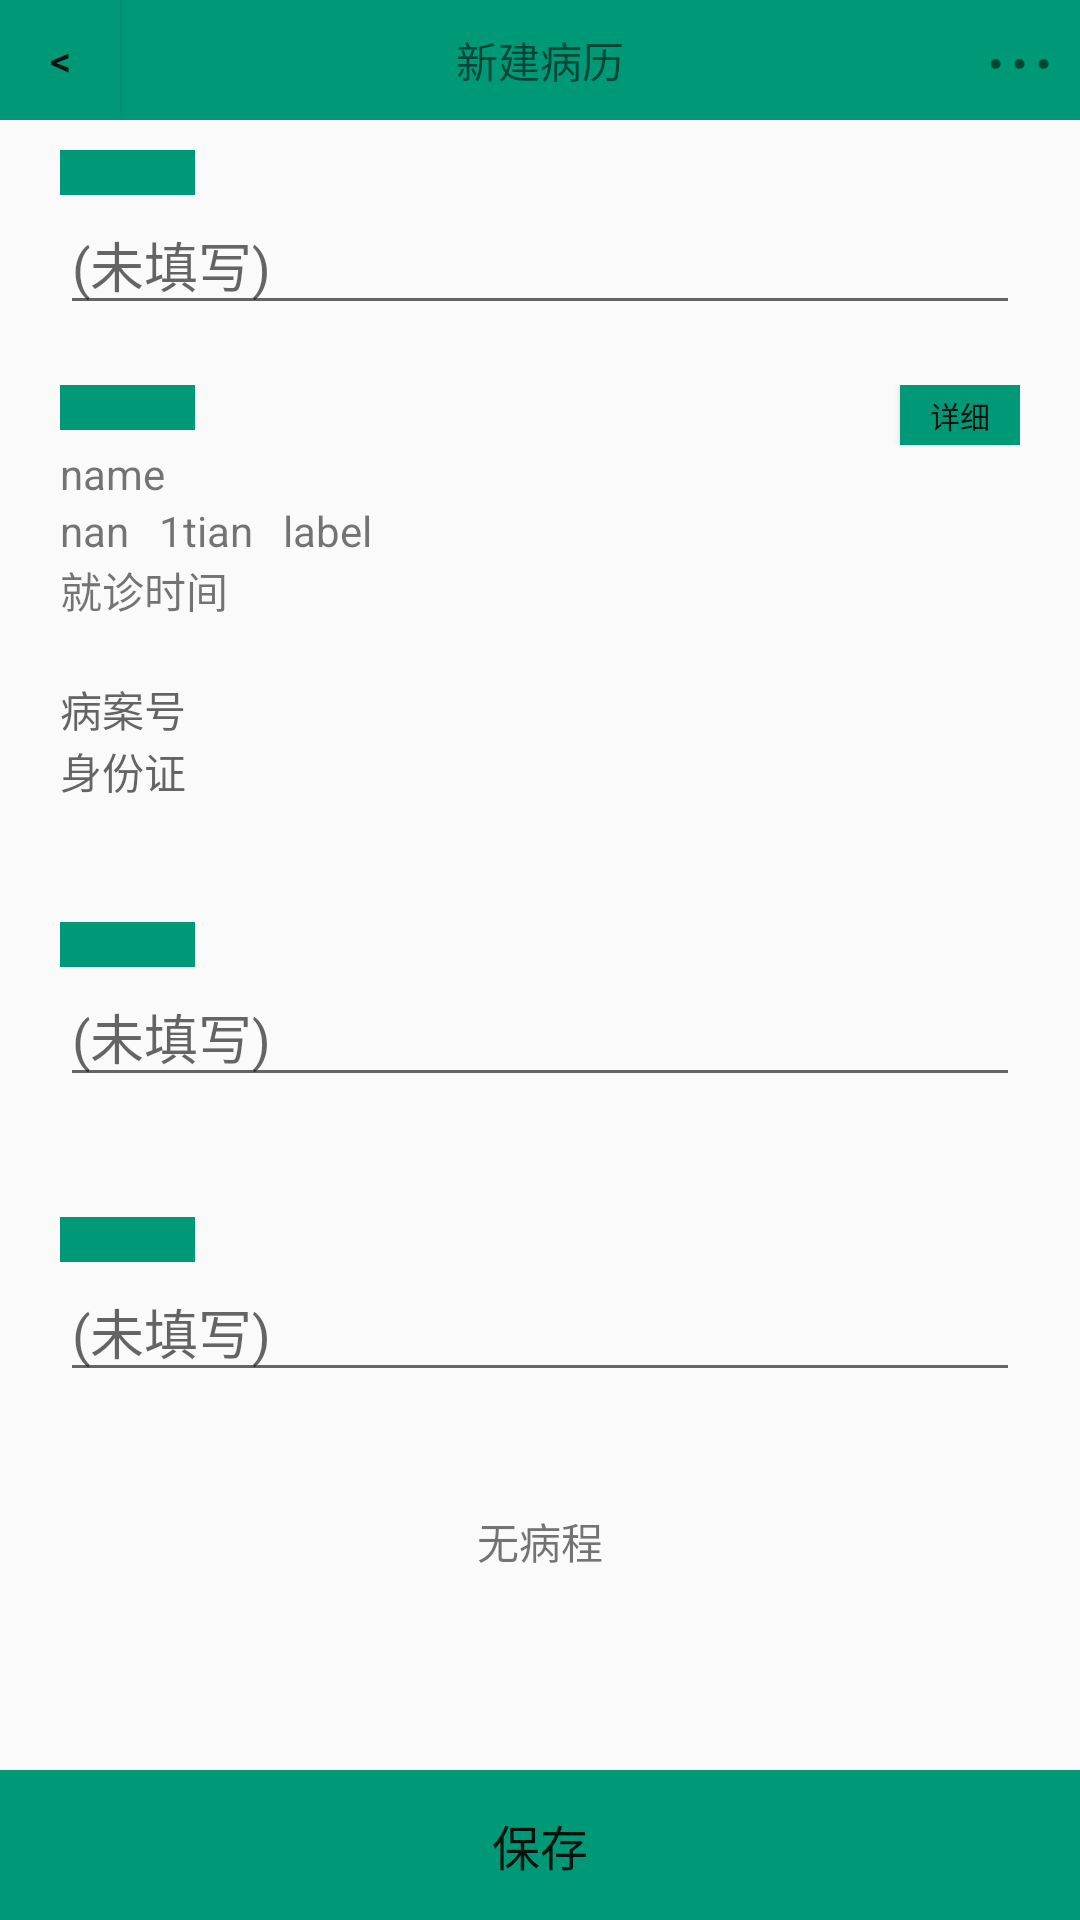

Produce the Android XML layout that renders to this screen, including the resource entries it uses.
<!-- AndroidManifest.xml: application theme Theme.AppCompat.Light.NoActionBar -->
<!-- res/layout/activity_new_record.xml -->
<?xml version="1.0" encoding="utf-8"?>
<LinearLayout xmlns:android="http://schemas.android.com/apk/res/android"
    android:layout_width="match_parent"
    android:layout_height="match_parent"
    android:orientation="vertical">

    <RelativeLayout
        android:layout_width="match_parent"
        android:layout_height="40dp"
        android:layout_marginBottom="10dp"
        android:background="@color/title">

        <Button
            android:id="@+id/back_new_record"
            android:layout_width="40dp"
            android:layout_height="40dp"
            android:background="@color/title"
            android:text="&lt;" />

        <TextView
            android:layout_width="wrap_content"
            android:layout_height="40dp"
            android:layout_centerHorizontal="true"
            android:gravity="center"
            android:text="@string/new_record" />

        <TextView
            android:id="@+id/option_new_record"
            android:layout_width="40dp"
            android:layout_height="40dp"
            android:layout_alignParentRight="true"
            android:background="@color/title"
            android:gravity="center"
            android:text="@string/option"
            android:textSize="30sp" />
    </RelativeLayout>

    <ScrollView
        android:layout_width="match_parent"
        android:layout_height="0dp"
        android:layout_weight="1">

        <LinearLayout
            android:layout_width="match_parent"
            android:layout_height="wrap_content"
            android:orientation="vertical">
            
            <LinearLayout android:id="@+id/label"
                android:layout_width="match_parent"
                android:layout_height="wrap_content"
                android:orientation="vertical"
                android:paddingLeft="20dp"
                android:paddingRight="20dp"
                android:clickable="true">

                <ImageView
                    android:layout_width="45dp"
                    android:layout_height="15dp"
                    android:background="@color/title" />

                <EditText android:id="@+id/label_tv"
                    android:layout_width="match_parent"
                    android:layout_height="wrap_content"
                    android:hint="(未填写)"
                    android:focusableInTouchMode="false"/>
            </LinearLayout>
            
            <LinearLayout android:id="@+id/info"
                android:layout_width="match_parent"
                android:layout_height="wrap_content"
                android:orientation="vertical"
                android:padding="20dp"
                android:clickable="true">

                <RelativeLayout
                    android:layout_width="match_parent"
                    android:layout_height="wrap_content">

                    <ImageView
                        android:layout_width="45dp"
                        android:layout_height="15dp"
                        android:background="@color/title" />

                    <ToggleButton android:id="@+id/more_info"
                        android:layout_width="40dp"
                        android:layout_height="20dp"
                        android:layout_alignParentRight="true"
                        android:background="@color/title"
                        android:textOn="收起"
                        android:textOff="详细"
                        android:textSize="10sp"
                        android:checked="false" />
                </RelativeLayout>

                <TextView
                    android:id="@+id/name_new_record"
                    android:layout_width="wrap_content"
                    android:layout_height="wrap_content"
                    android:text="name" />

                <LinearLayout
                    android:layout_width="match_parent"
                    android:layout_height="wrap_content"
                    android:orientation="horizontal">

                    <TextView
                        android:id="@+id/gender_new_record"
                        android:layout_width="wrap_content"
                        android:layout_height="wrap_content"
                        android:text="nan" />

                    <TextView
                        android:id="@+id/time_new_record"
                        android:layout_width="wrap_content"
                        android:layout_height="wrap_content"
                        android:layout_marginLeft="10dp"
                        android:text="1tian" />

                    <TextView
                        android:id="@+id/label_new_record"
                        android:layout_width="wrap_content"
                        android:layout_height="wrap_content"
                        android:layout_marginLeft="10dp"
                        android:text="label" />
                </LinearLayout>

                <TextView
                    android:id="@+id/date_new_record"
                    android:layout_width="wrap_content"
                    android:layout_height="wrap_content"
                    android:text="就诊时间" />

                <TextView
                    android:id="@+id/num1_new_record"
                    android:layout_width="wrap_content"
                    android:layout_height="wrap_content"
                    android:hint="" />

                <TextView
                    android:id="@+id/num2_new_record"
                    android:layout_width="wrap_content"
                    android:layout_height="wrap_content"
                    android:hint="病案号" />

                <TextView
                    android:id="@+id/id_new_record"
                    android:layout_width="wrap_content"
                    android:layout_height="wrap_content"
                    android:hint="身份证" />

                <LinearLayout
                    android:id="@+id/more_info_new_record"
                    android:layout_width="match_parent"
                    android:layout_height="wrap_content"
                    android:orientation="vertical"
                    android:visibility="gone">

                    <TextView
                        android:id="@+id/contect_new_record"
                        android:layout_width="wrap_content"
                        android:layout_height="wrap_content"
                        android:text="联系人：xxx" />

                    <TextView
                        android:id="@+id/tel_new_record"
                        android:layout_width="wrap_content"
                        android:layout_height="wrap_content"/>

                    <TextView
                        android:id="@+id/phone_new_ord"
                        android:layout_width="wrap_content"
                        android:layout_height="wrap_content"/>

                    <TextView
                        android:id="@+id/email_new_record"
                        android:layout_width="wrap_content"
                        android:layout_height="wrap_content" />

                    <TextView
                        android:id="@+id/job_new_record"
                        android:layout_width="wrap_content"
                        android:layout_height="wrap_content" />

                    <TextView
                        android:id="@+id/introduce_new_record"
                        android:layout_width="wrap_content"
                        android:layout_height="wrap_content" />

                    <TextView
                        android:id="@+id/address_new_ord"
                        android:layout_width="wrap_content"
                        android:layout_height="wrap_content" />

                    <TextView
                        android:id="@+id/moreinfomation_new_record"
                        android:layout_width="wrap_content"
                        android:layout_height="wrap_content" />
                </LinearLayout>

            </LinearLayout>
            
            <LinearLayout android:id="@+id/diagnosis_id"
                android:layout_width="match_parent"
                android:layout_height="wrap_content"
                android:orientation="vertical"
                android:padding="20dp"
                android:clickable="true">

                <ImageView
                    android:layout_width="45dp"
                    android:layout_height="15dp"
                    android:background="@color/title" />

                <EditText android:id="@+id/diagnosis_tv"
                    android:layout_width="match_parent"
                    android:layout_height="wrap_content"
                    android:hint="(未填写)"
                    android:focusableInTouchMode="false"/>
            </LinearLayout>
            
            <LinearLayout android:id="@+id/state_id"
                android:layout_width="match_parent"
                android:layout_height="wrap_content"
                android:orientation="vertical"
                android:padding="20dp"
                android:clickable="true">

                <ImageView
                    android:layout_width="45dp"
                    android:layout_height="15dp"
                    android:background="@color/title" />

                <EditText android:id="@+id/state_tv"
                    android:layout_width="match_parent"
                    android:layout_height="wrap_content"
                    android:hint="(未填写)"
                    android:focusableInTouchMode="false"/>
            </LinearLayout>

            <TextView
                android:layout_width="match_parent"
                android:layout_height="40dp"
                android:gravity="bottom|center_horizontal"
                android:text="无病程" />

            
                
                
                

        </LinearLayout>
    </ScrollView>
    <Button android:id="@+id/btn"
        android:layout_width="match_parent"
        android:layout_height="50dp"
        android:background="@color/title"
        android:text="@string/save"
        android:textSize="16sp"
        android:layout_gravity="bottom"/>
</LinearLayout>
<!-- resources referenced by this layout -->
<resources>
  <color name="title">#009977</color>
  <string name="new_record">新建病历</string>
  <string name="option">···</string>
  <string name="save">保存</string>
</resources>
